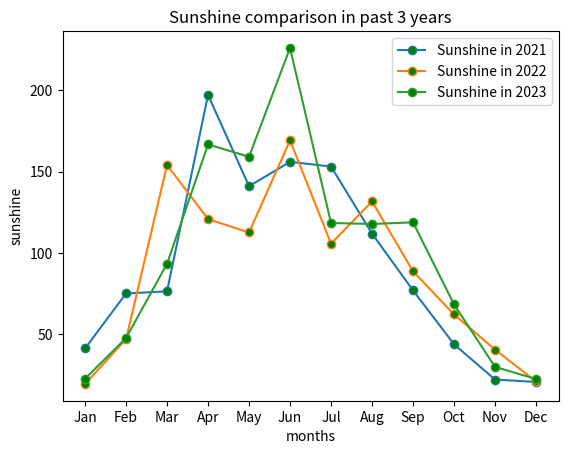

The matplotlib source for this figure:
# -*- coding: utf-8 -*-
"""
Sunshine Comparison Plot

This program generates a line plot to compare the duration of bright sunshine in Scotland for the years 2021, 2022, and 2023. It uses Matplotlib for data visualization and presents the data as a line plot with data points for each month.

Author: kinza Ijaz
Date: [Sun Nov  5 23:17:57 2023]

"""

import numpy as np
import pandas as pd
import matplotlib.pyplot as plt

months = ["Jan", "Feb", "Mar", "Apr", "May", "Jun", "Jul", "Aug", "Sep", "Oct", "Nov", "Dec"]
sunshine_in_2021 = [41.3, 75.1, 76.4, 197.1, 141.0, 156.0, 153.1, 111.9, 77.0, 43.9, 22.2, 20.7]
sunshine_in_2022 = [19.5, 47.0, 154.0, 120.8, 112.6, 169.2, 105.7, 131.7, 88.7, 62.2, 40.6, 21.0]
sunshine_in_2023 = [22.7, 47.7, 93.4, 166.7, 159.1, 226.0, 118.4, 117.8, 118.8, 68.4, 30.0, 22.5]

plt.plot(months, sunshine_in_2021, label='Sunshine in 2021', marker='o',markerfacecolor='green')
plt.plot(months, sunshine_in_2022, label='Sunshine in 2022', marker='o',markerfacecolor='green')
plt.plot(months, sunshine_in_2023, label='Sunshine in 2023', marker='o',markerfacecolor='green')

plt.xlabel('months')
plt.ylabel('sunshine')

plt.title('Sunshine comparison in past 3 years')

plt.legend()

plt.show()
